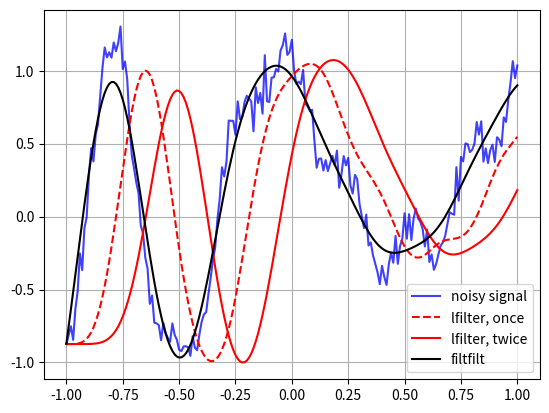

Here is the Python script that generated this plot:
import numpy as np
from scipy import signal
import matplotlib.pyplot as plt
rng = np.random.default_rng()
t = np.linspace(-1, 1, 201)
x = (np.sin(2*np.pi*0.75*t*(1-t) + 2.1) +
     0.1*np.sin(2*np.pi*1.25*t + 1) +
     0.18*np.cos(2*np.pi*3.85*t))
xn = x + rng.standard_normal(len(t)) * 0.08
b, a = signal.butter(3, 0.05)
zi = signal.lfilter_zi(b, a)
# z, _ = signal.lfilter(b, a, xn, zi=zi*xn[0])
z, _ = signal.lfilter(b, a, xn, zi=zi*xn[0])
z2, _ = signal.lfilter(b, a, z, zi=zi*z[0])
y = signal.filtfilt(b, a, xn)
plt.figure
plt.plot(t, xn, 'b', alpha=0.75)
plt.plot(t, z, 'r--', t, z2, 'r', t, y, 'k')
plt.legend(('noisy signal', 'lfilter, once', 'lfilter, twice',
            'filtfilt'), loc='best')
plt.grid(True)
plt.show()


